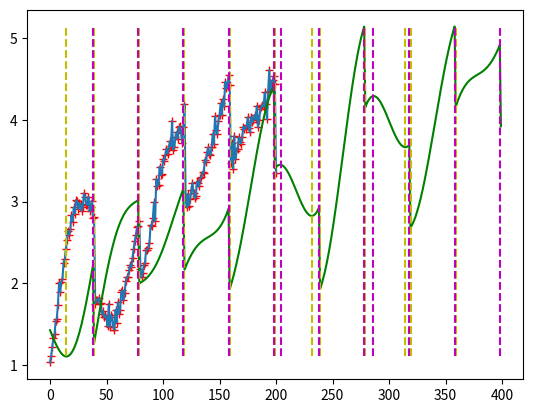

Write the Python code that produced this figure.
# To add a new cell, type '#%%'
# To add a new markdown cell, type '#%% [markdown]'

#%%
import numpy as np
import matplotlib.pyplot as plt


#%%
def get_trend(n):
    return np.arange(n) / (n - 1)


def get_saw(n, period_length):
    return np.mod(np.arange(n), period_length) / (period_length - 1)


def get_wave(n, period_length):
    return 0.5 + 0.5 * np.sin(2 * np.pi / period_length * np.arange(n))


def get_waves(n, period_lengths):
    waves = [get_wave(n, l) for l in period_lengths]
    return np.sum(waves, axis=0)


def get_noise(n):
    return np.random.randn(n)


n = 201
y = get_waves(n, [100, 75]) + get_saw(n, 40) + 3 * get_trend(n) + 0.1 * get_noise(n)

plt.plot(y, "r+", y)


#%%
from collections import namedtuple
from scipy.signal import argrelextrema, find_peaks

n = 400
offset = 41
no = n + offset
signal = (get_waves(no, [100, 75]) + get_saw(no, 40) + 3 * get_trend(no))[offset:]
noise = 0.1 * get_noise(n)


def get_trades(price):
    mins = argrelextrema(price, np.less_equal)[0]
    maxs = argrelextrema(price, np.greater_equal)[0]

    if maxs[0] < mins[0]:
        maxs = maxs[1:]

    if maxs[-1] < mins[-1]:
        mins = mins[:-1]

    return np.union1d(mins, maxs)


def get_final_amount(price, trades):
    amount = 1
    #    if len(trades) % 2 == 1:
    #        trades = np.append(trades, trades[-1])

    for i in range(0, len(trades), 2):
        prev_amount = amount
        buy = price[trades[i]]
        sell = price[trades[i + 1]]
        count = amount / buy
        amount = count * sell
        print(f"Buy at {buy}, sell at {sell}, new amount is {amount}")
        assert prev_amount <= amount, f"Traded at loss at {i}-{i+1}"
    return amount


plt.plot(signal, "g")
trades = get_trades(signal)
plt.vlines(trades[::2], signal.min(), signal.max(), "y", "--")
plt.vlines(trades[1::2], signal.min(), signal.max(), "m", "--")
amount = get_final_amount(signal, trades)
print(f"Final amount is {amount}")

